pico-8 play session: hold ← + tap ❎

[t = 1 s] hold ← ~1s, tap ❎ ~2×
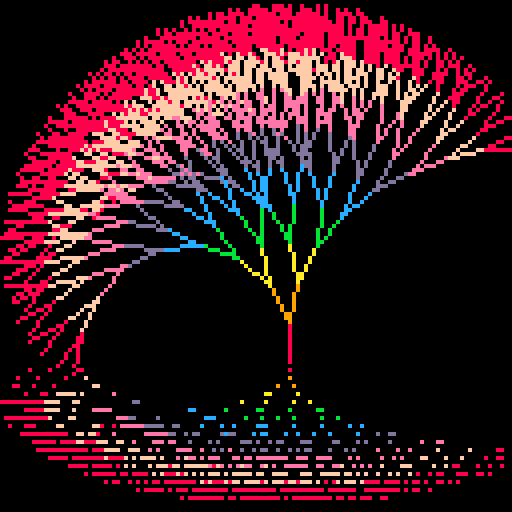
[t = 2 s] hold ← ~2s, tap ❎ ~4×
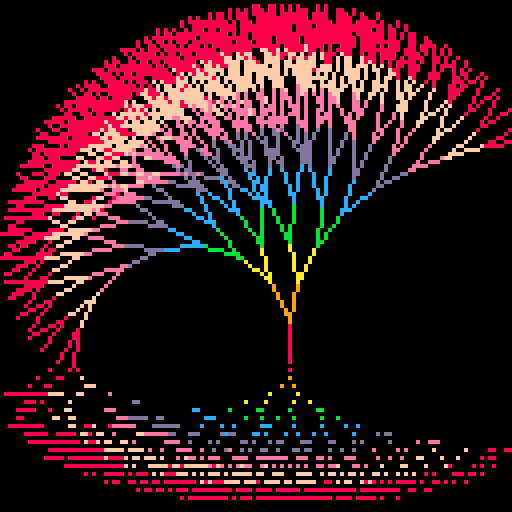
[t = 6 s] hold ← ~6s, tap ❎ ~10×
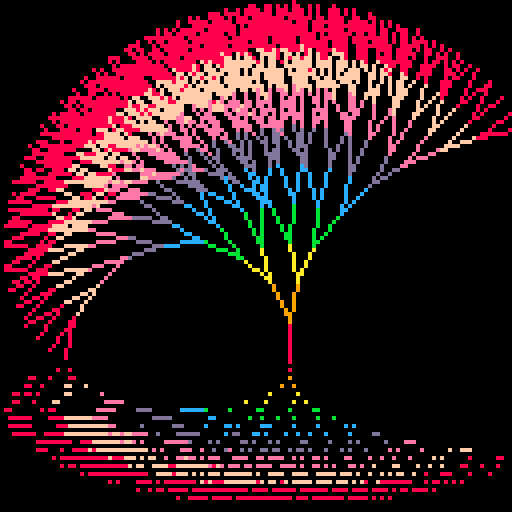
[t = 8 s] hold ← ~8s, tap ❎ ~14×
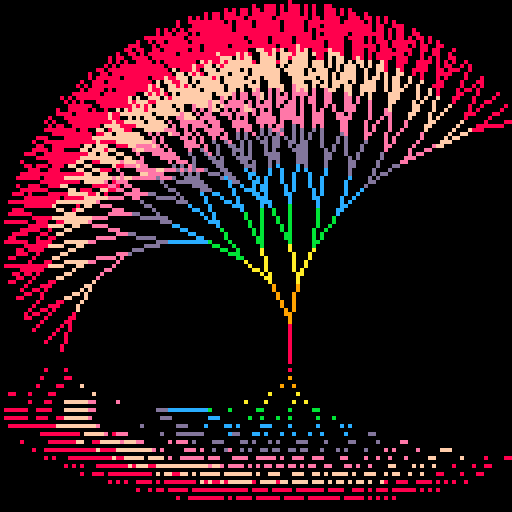

pico-8 cartridge
version 29
__lua__

--[[
  put this check_time function at the start of the cart
  make sure to call check_time() somehwere in the cart.
  in most tweetcarts, the bast place to do this is direclty before "flip()"
--]]
function check_time() 
  --id is stored in the parameters field
  my_id = stat(6)

  --the breadcrumb field is the name of the start cart + "," + the number of seconds we should play
  my_info = stat(100)
  --if we don't have it, stop checking
  if my_info == nil then
    return
  end

  breadcumb_parts = split(my_info, ",", true)
  start_cart_name = breadcumb_parts[1]
  max_time = breadcumb_parts[2]

  --check if we hit the max time
  if time() > max_time or btnp(1) then
    load(start_cart_name,"",my_id)
  end
end
--end of check_time

m,k,l=24576,90,64
function r(x,y,d,a,b,c)local e,f = x+cos(a)*d,y+sin(a)*d
line(x,y,e,f,c%8+8)for j in all{-b,b+.03} do
if(c>7)break 
r(e,f,d,a+j,b*.9,c+1)end end::_::cls(0)r(72,k,10,.25,cos(t()/10)*.004+.04,0)
for i=0,34,2 do
memcpy(m+(k+i)*l,m+(k-i*2.5)*l,l)end
check_time()
flip()goto _
